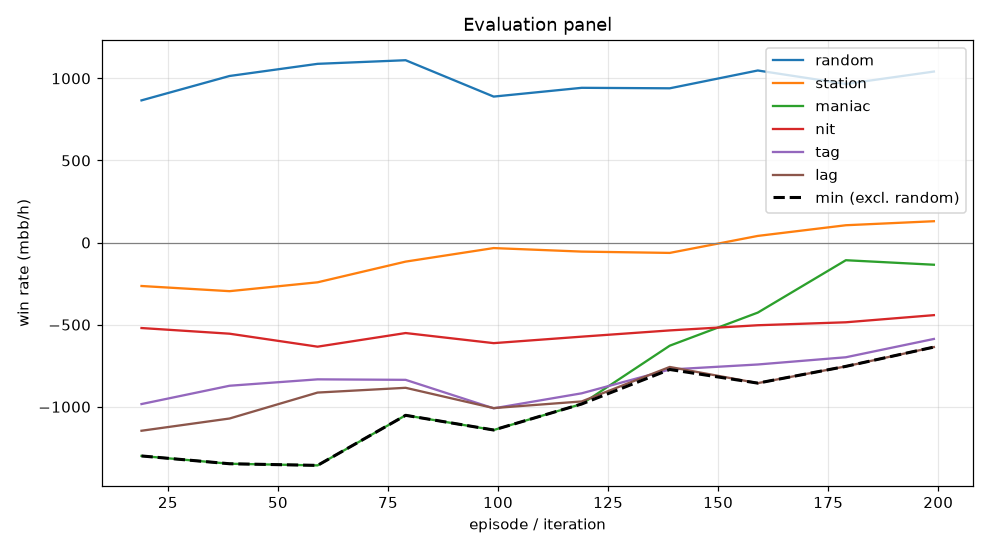

Data behind this chart, as committed beside it:
episode, min, mean, random_mean, random_se, station_mean, station_se, maniac_mean, maniac_se, nit_mean, nit_se, tag_mean, tag_se, lag_mean, lag_se, act_call, act_raise, act_fold, act_check
19, -1300, -842.8, 866.0, 91.15, -264.5, 87.19, -1300, 263, -520.5, 99.4, -983.5, 129.2, -1146, 142.9, 0.2141, 0.503, 0.1452, 0.1377
39, -1347, -828.3, 1014, 93.39, -296.0, 89.81, -1347, 274.8, -555.0, 105, -872.0, 131.7, -1072, 153.4, 0.2049, 0.5294, 0.1445, 0.1212
59, -1357, -795.9, 1088, 92.91, -242.0, 87.28, -1357, 262.1, -634.0, 101.8, -833.0, 132.9, -913.5, 147.7, 0.2067, 0.5262, 0.1419, 0.1252
79, -1052, -687.9, 1110, 90.06, -116.0, 84.19, -1052, 259.7, -551.0, 98.32, -836.0, 135.8, -884.5, 148.7, 0.205, 0.5445, 0.1445, 0.106
99, -1142, -761.0, 889.0, 87.67, -33.5, 80.64, -1142, 265, -612.5, 99.67, -1010, 134.1, -1008, 150.3, 0.1988, 0.541, 0.14, 0.1202
119, -983.0, -699.3, 942.5, 89.35, -55.0, 84.4, -983.0, 265.5, -573.0, 97.44, -918.0, 136.9, -967.5, 157.4, 0.2065, 0.5392, 0.1385, 0.1158
139, -773.0, -551.3, 939.5, 85.25, -63.0, 80.09, -628.0, 264.7, -535.0, 98.21, -773.0, 138.2, -757.5, 152.3, 0.2022, 0.5312, 0.1365, 0.1301
159, -856.0, -497.6, 1048, 82.33, 40.5, 78.79, -426.5, 283.7, -503.5, 98.8, -742.5, 136.2, -856.0, 154.7, 0.2055, 0.5302, 0.1282, 0.1361
179, -754.0, -388.0, 966.0, 86.83, 105.5, 77.8, -107.5, 256.9, -485.5, 96.09, -698.5, 131.5, -754.0, 145.3, 0.22, 0.5088, 0.1256, 0.1456
199, -636.5, -334.1, 1042, 83.68, 130.0, 78.89, -135.0, 255.6, -442.0, 95.7, -587.0, 129.1, -636.5, 144.3, 0.2238, 0.5177, 0.1276, 0.1309
